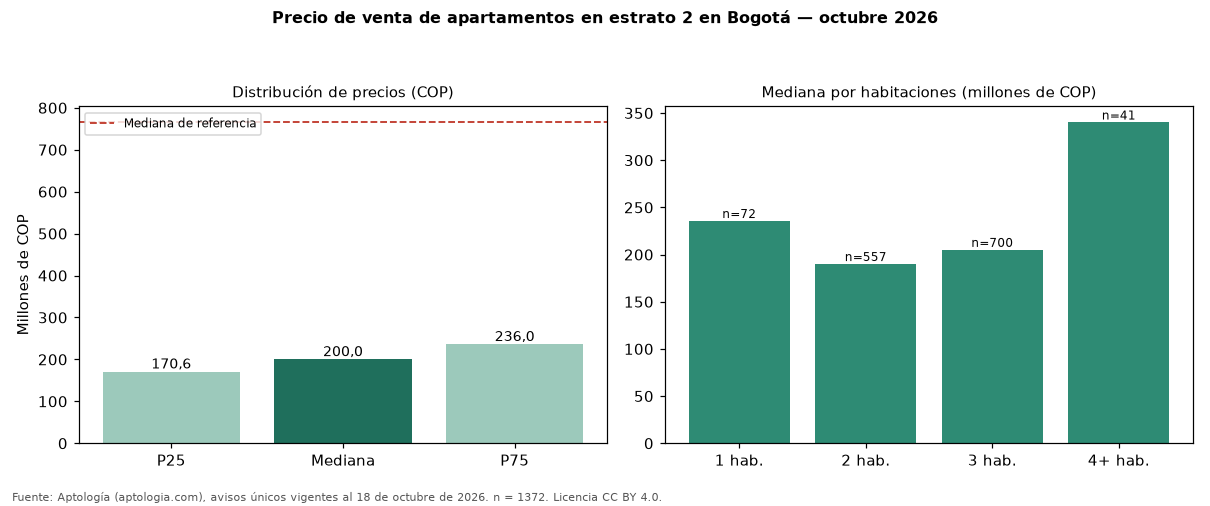

The file beside this chart, header and first rows:
seccion, metrica, valor_cop, n
precio, p25, 170581250, 1372
precio, mediana, 200000000, 1372
precio, p75, 236000000, 1372
cop_por_m2, p25, 3666667, 1372
cop_por_m2, mediana, 4245283, 1372
cop_por_m2, p75, 5000000, 1372
area, area_mediana_m2, 47.0, 1372
habitaciones, 1, 235625000, 72
habitaciones, 2, 190000000, 557
habitaciones, 3, 205000000, 700
habitaciones, 4+, 340000000, 41
administracion, mediana, 120000, 1048
estrato, moda, 2, 
parqueadero, porcentaje_con_parqueadero, 15.9, 1372
referencia, mediana_referencia, 765000000, 33308
referencia, mediana_cop_por_m2_referencia, 7403846, 33308
